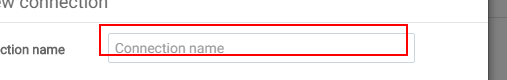
Task: Blank Project
Workflow: Manager_NOSQLConnection

Step 1: type [NOSQLConnectionName] into the text box (chrome.exe)

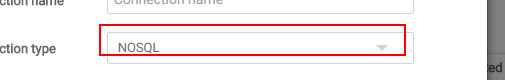
Step 2: select "NOSQL" in the drop-down 'connectorType' (chrome.exe)

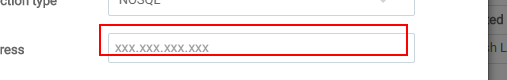
Step 3: type [NOSQL_IpAddress] into the text box 'ip' (chrome.exe)

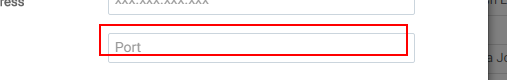
Step 4: type [NOSQL_Port] into the text box 'port' (chrome.exe)

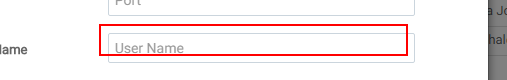
Step 5: type [NOSQL_Username] into the text box 'uname' (chrome.exe)

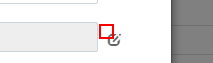
Step 6: click on the text (chrome.exe)

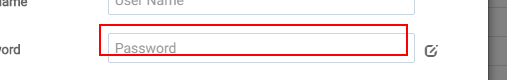
Step 7: type [NOSQL_Password] into the text box 'pwd' (chrome.exe)

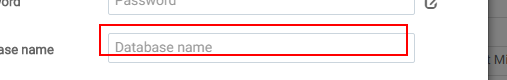
Step 8: type [NOSQL_DatabaseName] into the text box 'dbName' (chrome.exe)

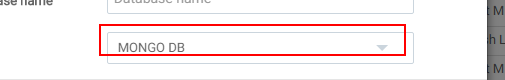
Step 9: select "MONGO DB" in the drop-down 'connectorType' (chrome.exe)

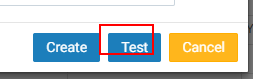
Step 10: click on the button 'Test' (chrome.exe)

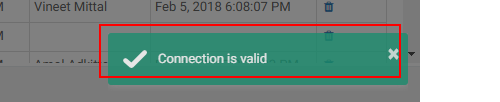
Step 11: get-text from the element (chrome.exe)

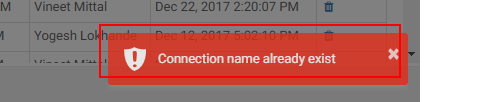
Step 12 [then]: get-text from the element (chrome.exe)

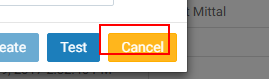
Step 13 [else]: click on the button 'Cancel' (chrome.exe) (repeated 3 times)